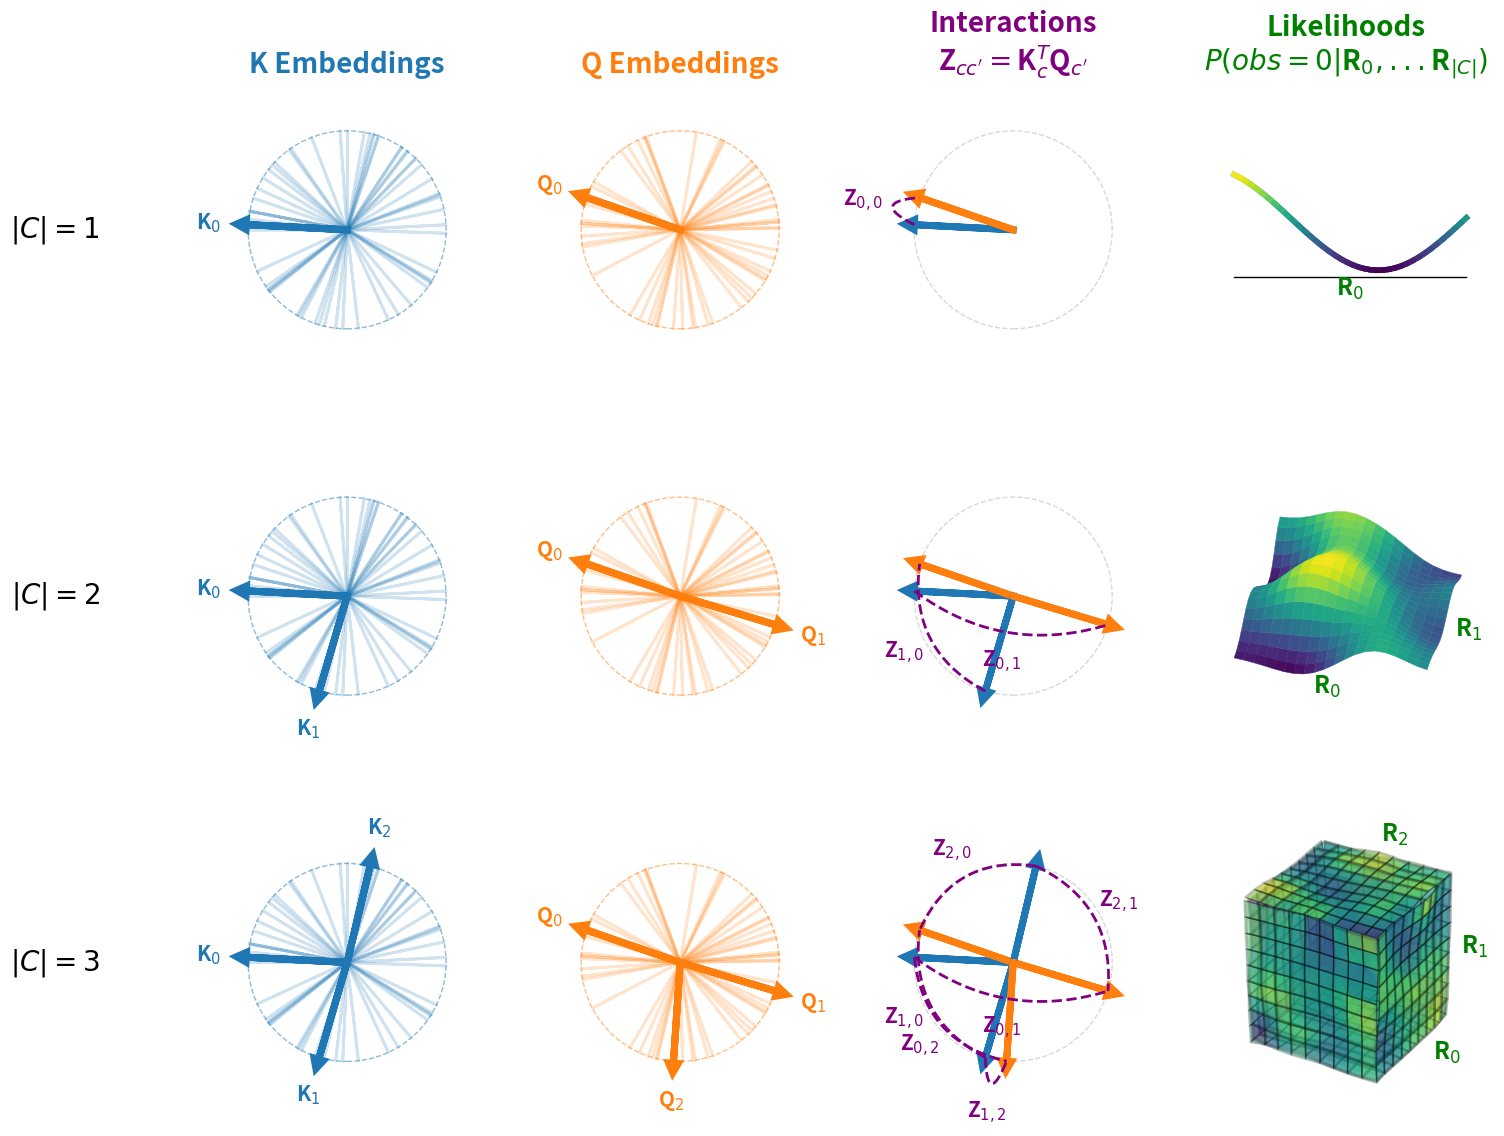
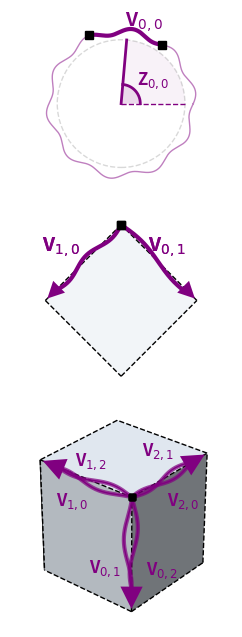

Recreate these plots in Python, in order.
import numpy as np
import matplotlib.pyplot as plt
from matplotlib.colors import Normalize
from scipy.ndimage import gaussian_filter
cmap = plt.cm.viridis
from matplotlib import gridspec

def make_axes(rows=3, cols=4, figs=1, figsize=(15,12)):
    figlist = []
    for _ in range(figs):
        fig, axs = plt.subplots(rows, cols, figsize=figsize, tight_layout=True)
        for row in range(rows):
            fig.delaxes(axs[row, 3])
            axs[row, 3] = fig.add_subplot(rows, cols, cols * row + 4, projection='3d')
        figlist.append(axs)
    return figlist

def draw_embedding_panel(ax, vecs, ctx, lbl, col, version):
    if ctx == 1: ax.set_title(f"{lbl} Embeddings", fontsize=20, fontweight='bold', color=col)
    ax.set(xlim=[-1.5, 1.5], ylim=[-1.5, 1.5], aspect='equal'); ax.axis('off')
    for i, vec in enumerate(vecs):
        is_ctx = i < ctx
        fc, lw, a = (col, 5, 1) if is_ctx else (col, 2, 0.2)
        v = vec * (1.2 if is_ctx and version == 0 else 1)
        ax.arrow(0, 0, *v, head_width=0.1*(version==0), head_length=0.1*(version==0),
                 fc=fc, ec=fc, lw=lw, alpha=a, zorder=5 if is_ctx else -10)
        if is_ctx:
            ax.text(*(v * (1.3 if version==0 else 1.4)), rf"{lbl}$_{i}$", color=col, fontsize=15, weight='bold',
                    ha='center', va='center')
            if version == 1:
                ax.arrow(0, 0, *vec*1.02, head_width=0.1, head_length=0.1, fc=fc, ec=fc, lw=lw, alpha=a, zorder=5)
    if version == 1:
        ax.add_patch(plt.Circle((0, 0), 1, fill=False, ls='--', color=col, alpha=0.5))

def draw_interaction_panel(ax, vK, vQ, ctx, r):
    if r == 0: ax.set_title("Interactions\n" + r"Z$_{cc'} = $K$_c^T $Q$_{c'}$", fontsize=20, color='purple', weight='bold')
    ax.set(xlim=[-1.5, 1.5], ylim=[-1.5, 1.5], aspect='equal'); ax.axis('off')
    ax.add_patch(plt.Circle((0, 0), 1, fill=False, ls='--', color='gray', alpha=0.3))
    t = np.linspace(0, 1, 50)
    for c in range(ctx):
        K, Q = vK[c], vQ[c]
        ax.arrow(0, 0, *K, fc='C0', ec='C0', lw=5, head_width=0.1, head_length=0.1)
        ax.arrow(0, 0, *Q, fc='C1', ec='C1', lw=5, head_width=0.1, head_length=0.1)
        for d in range(ctx):
            if r == 0 or c != d:
                Qd = vQ[d]
                mid = (K + Qd) / 2
                delta = Qd - K
                perp = np.array([-delta[1], delta[0]])
                perp = perp / np.linalg.norm(perp) if np.linalg.norm(perp) > 0 else np.array([0,1])
                if perp.dot(mid) < 0: perp = -perp
                ctrl = mid + perp * 0.5
                bez = np.outer((1 - t) ** 2, K) + np.outer(2 * (1 - t) * t, ctrl) + np.outer(t ** 2, Qd)
                ax.plot(bez[:, 0], bez[:, 1], '--', color='purple', lw=2)
                pos = ctrl + perp * 0.05
                ax.text(*pos, f"Z$_{{{c},{d}}}$", fontsize=15, color='purple', ha='center', va='center', weight='bold')

def plot_1d_panel(ax, vec, norm):
    x = np.arange(len(vec))
    z = 1 + (vec - vec.min()) / (vec.max() - vec.min()) * 0.3
    ax.cla(); minz = z.min(); below = minz - 0.07 * (z.max() - z.min())
    ax.plot(x, [0]*len(x), z, lw=4, color=cmap(0.6))
    for i in range(len(x) - 1):
        c = cmap(norm((vec[i] + vec[i + 1]) / 2))
        ax.plot(x[i:i + 2], [0, 0], z[i:i + 2], lw=4, color=c)
    ax.plot([x[0], x[-1]], [0, 0], [below, below], color='k', lw=1)
    ax.text((x[0]+x[-1])/2, -0.04, below, r'R$_0$', color = 'g', ha='center', va='top', fontsize=17, weight='bold')
    ax.view_init(elev=0, azim=90)
    ax.set_box_aspect([2.5, 1, 1]); ax.axis('off')

def plot_2d_panel(ax, mat):
    face_vals = 0.25 * (mat[:-1, :-1] + mat[1:, :-1] + mat[:-1, 1:] + mat[1:, 1:])
    X, Y = np.meshgrid(np.arange(mat.shape[1]), np.arange(mat.shape[0]))
    Z2 = 1 + (mat - mat.min()) / (mat.max() - mat.min()) * 0.05
    norm2 = Normalize(vmin=mat.min(), vmax=mat.max())
    ax.cla()
    ax.plot_surface(X, Y, Z2, facecolors=cmap(norm2(face_vals)), rstride=1, cstride=1,
                    shade=False, linewidth=0.3, antialiased=True)
    ax.view_init(elev=45, azim=-75)
    ax.text(9.5, -1, 1, r'R$_0$', color='g', ha='center', va='center', fontsize=17, weight='bold')
    ax.text(21,12, 1, r'R$_1$', color='g', ha='center', va='center', fontsize=17, weight='bold', rotation=90)
    ax.set_box_aspect([1.2,1,0.5]); ax.axis('off')

def plot_3d_cube(ax, N=10, sizes=[.1,.2,.3,.4,.5,.6,.7,.8,.9,.95,.98,.99,1]):
    u = np.linspace(0,1,N); U,V=np.meshgrid(u,u)
    faces=['front','back','left','right','top','bottom']
    raw={f: gaussian_filter(np.random.rand(N,N), sigma=1) for f in faces}
    ax.cla()
    for s in sizes:
        amp, ec, alpha = (.05,'k',.2) if s>.95 else (.1,'none',.2) if s>.8 else (1*(1-s),'none',.5*(1-s))
        norm3=Normalize(vmin=min(raw[f].min() for f in faces), vmax=max(raw[f].max() for f in faces))
        start,end=(1-s)/2,(1-s)/2+s
        for face in faces:
            disp=(raw[face]-0.5)*2*amp; color=cmap(norm3(raw[face]))
            s_min_d,e_plus_d=start-disp,end+disp
            if face=='front': ax.plot_surface(start+U*s,start+V*s,e_plus_d,facecolors=color,shade=False,alpha=alpha,edgecolor=ec)
            elif face=='back': ax.plot_surface(start+U[::-1]*s,start+V*s,s_min_d,facecolors=color,shade=False,alpha=alpha,edgecolor=ec)
            elif face=='left': ax.plot_surface(s_min_d,start+U*s,start+V*s,facecolors=color,shade=False,alpha=alpha,edgecolor=ec)
            elif face=='right': ax.plot_surface(e_plus_d,start+U*s,start+V*s,facecolors=color,shade=False,alpha=alpha,edgecolor=ec)
            elif face=='top': ax.plot_surface(start+U*s,e_plus_d,start+V*s,facecolors=color,shade=False,alpha=alpha,edgecolor=ec)
            elif face=='bottom': ax.plot_surface(start+U*s,s_min_d,start+V[::-1]*s,facecolors=color,shade=False,alpha=alpha,edgecolor=ec)
    ax.set_box_aspect([1,1,1])
    ax.text(1,0.8,-0.3,r'R$_0$',color='g',fontsize=17,weight='bold',ha='left',va='bottom')
    ax.text(1,1.2,.3,r'R$_1$',color='g',fontsize=17,weight='bold',ha='left',va='bottom')
    ax.text(.4,1.1,1,r'R$_2$',color='g',fontsize=17,weight='bold',ha='left',va='bottom')
    ax.axis('off')

def make_embeddings(version=0, num_states=60):
    aK,aQ=np.random.rand(2,num_states)*2*np.pi; figs=make_axes()
    for r,ctx in enumerate(range(1,4)):
        vK,vQ=np.c_[np.cos(aK),np.sin(aK)],np.c_[np.cos(aQ),np.sin(aQ)]
        for axs in figs:
            draw_embedding_panel(axs[r,0],vK,ctx,'K','C0',version)
            axs[r,0].text(-2.5, 0, rf"$|C|={ctx}$", fontsize=20, fontweight='bold', color='black',
                          va='center', ha='right')
            draw_embedding_panel(axs[r,1],vQ,ctx,'Q','C1',version)
            draw_interaction_panel(axs[r,2],vK,vQ,ctx,r)
    return figs

def fill_manifolds(axs):
    ax1,ax2,ax3=axs[0,3],axs[1,3],axs[2,3]
    vec = np.sin(2 * np.pi * np.linspace(np.random.rand() * .8, .8 + .5 * np.random.rand(), 40))
    mat=gaussian_filter(np.random.rand(20,20),sigma=3); mat/=mat.sum()
    tensor=np.empty((10,10,10))
    for k in range(10): t=gaussian_filter(np.random.rand(10,10),sigma=2); t/=t.sum(); tensor[:,:,k]=t
    all_vals=np.concatenate([vec,mat.flatten(),tensor.flatten()])
    norm=Normalize(vmin=all_vals.min(),vmax=all_vals.max())
    plot_1d_panel(ax1,vec,norm); plot_2d_panel(ax2,mat); plot_3d_cube(ax3)
    ax1.set_title("Likelihoods\n"+r"$P(obs=0|$R$_0,...$R$_{|C|})$",color='g',fontsize=20,fontweight='bold')

if __name__ == "__main__":
    figs = make_embeddings(version=1)
    for axs in figs: fill_manifolds(axs)
    plt.show()

import numpy as np
import matplotlib.pyplot as plt
from matplotlib.patches import FancyArrowPatch, Wedge, Polygon, Circle
from mpl_toolkits.mplot3d.art3d import Poly3DCollection, Line3DCollection
from mpl_toolkits.mplot3d import proj3d
from matplotlib.gridspec import GridSpec
from matplotlib.colors import to_rgb
from matplotlib.lines import Line2D

class Arrow3D(FancyArrowPatch):
    def __init__(self, xs, ys, zs, **kw):
        super().__init__((0,0),(0,0), **kw)
        self._verts3d = (xs, ys, zs)
    def draw(self, renderer):
        xs, ys, _ = proj3d.proj_transform(*self._verts3d, self.axes.M)
        self.set_positions((xs[0], ys[0]), (xs[1], ys[1]))
        super().draw(renderer)
    def do_3d_projection(self, renderer=None):
        xs, ys, _ = proj3d.proj_transform(*self._verts3d, self.axes.M)
        self.set_positions((xs[1], ys[1]), (xs[0], ys[0]))
        return np.inf

def plot_circle(ax, angle=None):
    Z = np.deg2rad(angle if angle is not None else np.random.randint(60,180))
    θ = np.linspace(0, 2*np.pi, 1000)
    r = 1 + .13 + .05*np.sin(10*θ)  # slightly reduced amplitude
    x, y = r*np.cos(θ), r*np.sin(θ)
    mask = np.abs((θ - Z + np.pi) % (2*np.pi) - np.pi) < np.pi/6

    ax.add_patch(Wedge((0,0), 1, 0, np.rad2deg(Z), facecolor='purple', alpha=.05))
    ax.add_patch(Wedge((0,0), .3, 0, np.rad2deg(Z), facecolor='purple', alpha=.1))
    ax.plot(np.where(mask, np.nan, x), np.where(mask, np.nan, y), '-', c='purple', lw=1, alpha=.5)
    ax.plot(x[mask], y[mask], c='purple', lw=3)
    i0, i1 = np.where(mask)[0][[0, -1]]
    ax.plot([x[i0], x[i1]], [y[i0], y[i1]], 'sk', ms=6)
    ax.plot([0, 1], [0, 0], '--', c='purple', lw=1)
    ax.plot([0, np.cos(Z)], [0, np.sin(Z)], c='purple', lw=2)
    ax.plot(.3*np.cos(np.linspace(0, Z, 100)), .3*np.sin(np.linspace(0, Z, 100)), c='purple', lw=2)
    ax.add_patch(Circle((0,0), 1, fill=False, ls='--', color='gray', alpha=.3))

    ax.text(0.25, .3, r'Z$_{0,0}$', fontsize=12, fontweight='bold', color='purple')  # moved closer to arc
    x_mu, y_mu = x[mask].mean(), y[mask].mean()
    x_loc = .6 * x_mu if x_mu > 0 else -.5 + 1.2 * x_mu
    y_loc = y_mu + .15  # more consistent top spacing
    ax.text(x_loc, y_loc, r'V$_{0,0}$', fontsize=14, fontweight='bold', color='purple')

    ax.set(aspect='equal', xlim=[-1.45, 1.45], ylim=[-1.45, 1.45])
    ax.axis('off')
    return x[mask], y[mask]

fig = plt.figure(figsize=(10,8))
gs = GridSpec(5,1, height_ratios=[1,.1,.9,.1,1.2], hspace=0.01)

# Top circle
ax1 = fig.add_subplot(gs[0])
plot_circle(ax1)

# Middle diamond + arrows + sine
ax2 = fig.add_subplot(gs[2])
u, v = np.array([-1,-1]), np.array([1,-1])
pts = np.vstack(((0,0), u, u+v, v))
ax2.add_patch(Polygon(pts, facecolor='#e0e7ef', alpha=.4, edgecolor='none'))
for P, Q in (((0,0),u), (u,u+v), (u+v,v), (v,(0,0))):
    ax2.plot(*zip(P,Q), '--', c='k', lw=1)
for vec, shiftx, shifty in zip((u, v), (-.15, .15), (.15, .15)):
    arr = FancyArrowPatch((0,0), tuple(vec), arrowstyle='-|>', mutation_scale=30, lw=0, color='purple', zorder=1e3)
    ax2.add_patch(arr)
    L = np.linalg.norm(vec); d = vec/L; perp = np.array([-d[1], d[0]])
    t = np.linspace(0, .85*L, 200)
    w = .04*np.sin((.5+np.random.rand()*.5)*np.pi*4*(t/L))
    x = d[0]*t + perp[0]*w + shiftx
    y =  d[1]*t + perp[1]*w + shifty

    x -= x[0]
    y -= y[0]
    ax2.plot(x,y, c='purple', lw=3)
    ax2.text(-1.05, -.35, r'V$_{1,0}$', fontsize=14, fontweight='bold', color='purple')  # 
    ax2.text(0.35, -.35, r'V$_{0,1}$', fontsize=14, fontweight='bold', color='purple')   # 
    ax2.plot(x[0],y[0],'sk', ms=6)

ax2.set(aspect='equal'); ax2.axis('off')

# Bottom cube with hidden-face culling
ax3 = fig.add_subplot(gs[4], projection='3d')
faces = np.array([
    [[0,0,1],[1,0,1],[1,1,1],[0,1,1]],
    [[0,0,0],[1,0,0],[1,1,0],[0,1,0]],
    [[0,0,0],[1,0,0],[1,0,1],[0,0,1]],
    [[0,1,0],[1,1,0],[1,1,1],[0,1,1]],
    [[0,0,0],[0,1,0],[0,1,1],[0,0,1]],
    [[1,0,0],[1,1,0],[1,1,1],[1,0,1]]
])
base = np.array(to_rgb('#e0e7ef'))
shade = np.array([1,1,.5,1,.8,1])
visible_idxs = [0, 2, 4]
for i in visible_idxs:
    fc = base * shade[i]
    ax3.add_collection3d(Poly3DCollection([faces[i]], facecolors=[fc], edgecolors='none', alpha=1))

edges = np.array([
    [[1,0,0],[1,1,0]], [[1,1,0],[0,1,0]], [[0,1,0],[0,1,1]], [[0,1,1],[0,0,1]],
    [[0,0,1],[1,0,1]], [[1,0,1],[1,1,1]], [[1,1,1],[1,1,0]], [[1,1,1],[0,1,1]]
])
mask_top  = (edges[:,0,2]==1)&(edges[:,1,2]==1)
mask_back = (edges[:,0,2]==0)&(edges[:,1,2]==0)
ax3.add_collection3d(Line3DCollection(edges[mask_top], colors='k', linestyles='dashed', linewidths=1))
ax3.add_collection3d(Line3DCollection(edges[mask_back], colors='k', linestyles='dashed', linewidths=2, zorder=100))
ax3.add_collection3d(Line3DCollection(edges[~(mask_top|mask_back)], colors='k', linestyles='solid', linewidths=1))

dashed_manual = [
    [(0,0,0),(0,1,0)], [(0,1,1),(0,1,0)], [(0,0,0),(0,0,1)],
    [(0,0,0),(1,0,0)], [(1,0,0),(1,0,1)]
]
ax3.add_collection3d(Line3DCollection(dashed_manual, colors='k', linestyles='dashed', linewidths=1, zorder=100))

ax3.view_init(elev=30, azim=220)
ax3.set_box_aspect([1,1,1])
ax3.set_axis_off()

# overlay arrows + sine-wave decoration
overlay = fig.add_axes(ax3.get_position(), frameon=False)
overlay.patch.set_alpha(0)
overlay.set(xticks=[], yticks=[])
x_offsets = [[.015, -.015],[-.025,-.005],[.005,.02]]
y_offsets = [[.025, .025],[.0025,-.025],[-.025,.0025]]
for x_offset, y_offset, vec in zip(x_offsets, y_offsets, ((0,0,0),(1,0,1),(0,1,1))):
    # 2D arrow
    x0, y0, _ = proj3d.proj_transform(0,0,1, ax3.get_proj())
    x1, y1, _ = proj3d.proj_transform(*vec, ax3.get_proj())
    d0 = ax3.transData.transform((x0,y0))
    d1 = ax3.transData.transform((x1,y1))
    f0 = fig.transFigure.inverted().transform(d0)
    f1 = fig.transFigure.inverted().transform(d1)
    overlay.add_patch(FancyArrowPatch(f0, f1 , transform=fig.transFigure,
                                     arrowstyle='-|>', mutation_scale=40,
                                     lw=0, color='purple', zorder=1000))
    # sine-wave overlay
    for s in [1,-1]:
        vec2 = np.array(f1) - np.array(f0)
        L2 = np.linalg.norm(vec2)
        u2 = vec2 / L2
        perp2 = np.array([-u2[1], u2[0]])
        t2 = np.linspace(0, .85 * L2, 200)
        w2 = .004 * np.sin( 2.5 * np.pi*(t2/L2) +   (np.random.rand() + .1) *  s * np.pi)
        xs = u2[0]*t2 + perp2[0]*w2 
        xs -= xs[0]
        xs += f0[0]

        ys = u2[1]*t2 + perp2[1]*w2
        ys -= ys[0]
        ys +=  f0[1] 

        lw = Line2D(xs, ys, transform=fig.transFigure, color='purple', linewidth=3, zorder=1, alpha = .7)
        fig.add_artist(lw)
        lw = Line2D(xs, ys, transform=fig.transFigure, color='purple', linewidth=1, zorder=1)        
        fig.add_artist(lw)

        sct = Line2D([xs[0]],[ys[0]], marker ='s', color = 'k', ms=5, transform=fig.transFigure, zorder=999)
        fig.add_artist(sct)

cube_labels = [
    ((.25, .1, 1.22), r'V$_{2,1}$'),
    ((-.22, .4, 1.22), r'V$_{1,2}$'),
    ((.82, .28, .52), r'V$_{2,0}$'),
    ((.2, 1.02, .52), r'V$_{1,0}$'),
    ((.5, .25, .02), r'V$_{0,2}$'),
    ((.2, .65, .02), r'V$_{0,1}$')
]
for pos, label in cube_labels:
    ax3.text(*pos, label, fontsize=12, fontweight='bold', color='purple', zorder=999)

plt.show()
